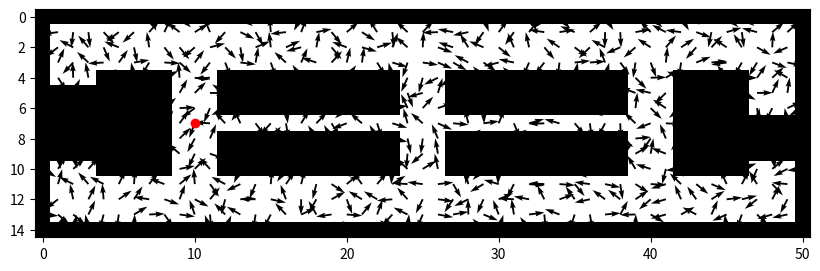

Python code for this plot:
# Authors: Taylor Bergeron and Arjan Gupta
# RBE 595 Reinforcement Learning
# Week 4 Dynamic Programming Exercise

# Importing the necessary libraries
import matplotlib.pyplot as plt
import numpy as np

def plot_2d_array(array, policy, goal_y=7, goal_x=10):
    """Takes in a 2D array of 0's and 1's and converts
    it to a plot of occupied and unoccupied spaces"""

    # Creating a figure and axes
    fig, ax = plt.subplots()
    # Set the size of the figure
    fig.set_size_inches(10, 20)
    # Creating a plot of the array
    ax.imshow(array, cmap = 'binary')
    # Color the goal state red
    ax.plot(goal_x, goal_y, 'ro')
    # Form the mesh grid
    X, Y = np.meshgrid(np.arange(array.shape[1]), np.arange(array.shape[0]))
    U = np.cos(policy)
    V = np.sin(policy)
    # Plot the arrows
    ax.quiver(X, Y, U, V)
    # Print X, Y, U, V
    print("X: ", X)
    print("Y: ", Y)
    print("U: ", U)
    print("V: ", V)
    # Displaying the plot
    plt.show()

# Defining the main function
def main():
    # Creating a 2D array of 0,s and 1,
    array = np.array([[1, 1, 1, 1, 1, 1, 1, 1, 1, 1, 1, 1, 1, 1, 1, 1, 1, 1, 1, 1, 1, 1, 1, 1, 1, 1, 1, 1, 1, 1, 1, 1, 1, 1, 1, 1, 1, 1, 1, 1, 1, 1, 1, 1, 1, 1, 1, 1, 1, 1, 1],
                      [1, 0, 0, 0, 0, 0, 0, 0, 0, 0, 0, 0, 0, 0, 0, 0, 0, 0, 0, 0, 0, 0, 0, 0, 0, 0, 0, 0, 0, 0, 0, 0, 0, 0, 0, 0, 0, 0, 0, 0, 0, 0, 0, 0, 0, 0, 0, 0, 0, 0, 1],
                      [1, 0, 0, 0, 0, 0, 0, 0, 0, 0, 0, 0, 0, 0, 0, 0, 0, 0, 0, 0, 0, 0, 0, 0, 0, 0, 0, 0, 0, 0, 0, 0, 0, 0, 0, 0, 0, 0, 0, 0, 0, 0, 0, 0, 0, 0, 0, 0, 0, 0, 1],
                      [1, 0, 0, 0, 0, 0, 0, 0, 0, 0, 0, 0, 0, 0, 0, 0, 0, 0, 0, 0, 0, 0, 0, 0, 0, 0, 0, 0, 0, 0, 0, 0, 0, 0, 0, 0, 0, 0, 0, 0, 0, 0, 0, 0, 0, 0, 0, 0, 0, 0, 1],
                      [1, 0, 0, 0, 1, 1, 1, 1, 1, 0, 0, 0, 1, 1, 1, 1, 1, 1, 1, 1, 1, 1, 1, 1, 0, 0, 0, 1, 1, 1, 1, 1, 1, 1, 1, 1, 1, 1, 1, 0, 0, 0, 1, 1, 1, 1, 1, 0, 0, 0, 1],
                      [1, 1, 1, 1, 1, 1, 1, 1, 1, 0, 0, 0, 1, 1, 1, 1, 1, 1, 1, 1, 1, 1, 1, 1, 0, 0, 0, 1, 1, 1, 1, 1, 1, 1, 1, 1, 1, 1, 1, 0, 0, 0, 1, 1, 1, 1, 1, 0, 0, 0, 1],
                      [1, 1, 1, 1, 1, 1, 1, 1, 1, 0, 0, 0, 1, 1, 1, 1, 1, 1, 1, 1, 1, 1, 1, 1, 0, 0, 0, 1, 1, 1, 1, 1, 1, 1, 1, 1, 1, 1, 1, 0, 0, 0, 1, 1, 1, 1, 1, 0, 0, 0, 1],
                      [1, 1, 1, 1, 1, 1, 1, 1, 1, 0, 0, 0, 0, 0, 0, 0, 0, 0, 0, 0, 0, 0, 0, 0, 0, 0, 0, 0, 0, 0, 0, 0, 0, 0, 0, 0, 0, 0, 0, 0, 0, 0, 1, 1, 1, 1, 1, 1, 1, 1, 1],
                      [1, 1, 1, 1, 1, 1, 1, 1, 1, 0, 0, 0, 1, 1, 1, 1, 1, 1, 1, 1, 1, 1, 1, 1, 0, 0, 0, 1, 1, 1, 1, 1, 1, 1, 1, 1, 1, 1, 1, 0, 0, 0, 1, 1, 1, 1, 1, 1, 1, 1, 1],
                      [1, 1, 1, 1, 1, 1, 1, 1, 1, 0, 0, 0, 1, 1, 1, 1, 1, 1, 1, 1, 1, 1, 1, 1, 0, 0, 0, 1, 1, 1, 1, 1, 1, 1, 1, 1, 1, 1, 1, 0, 0, 0, 1, 1, 1, 1, 1, 1, 1, 1, 1],
                      [1, 0, 0, 0, 1, 1, 1, 1, 1, 0, 0, 0, 1, 1, 1, 1, 1, 1, 1, 1, 1, 1, 1, 1, 0, 0, 0, 1, 1, 1, 1, 1, 1, 1, 1, 1, 1, 1, 1, 0, 0, 0, 1, 1, 1, 1, 1, 0, 0, 0, 1],
                      [1, 0, 0, 0, 0, 0, 0, 0, 0, 0, 0, 0, 0, 0, 0, 0, 0, 0, 0, 0, 0, 0, 0, 0, 0, 0, 0, 0, 0, 0, 0, 0, 0, 0, 0, 0, 0, 0, 0, 0, 0, 0, 0, 0, 0, 0, 0, 0, 0, 0, 1],
                      [1, 0, 0, 0, 0, 0, 0, 0, 0, 0, 0, 0, 0, 0, 0, 0, 0, 0, 0, 0, 0, 0, 0, 0, 0, 0, 0, 0, 0, 0, 0, 0, 0, 0, 0, 0, 0, 0, 0, 0, 0, 0, 0, 0, 0, 0, 0, 0, 0, 0, 1],
                      [1, 0, 0, 0, 0, 0, 0, 0, 0, 0, 0, 0, 0, 0, 0, 0, 0, 0, 0, 0, 0, 0, 0, 0, 0, 0, 0, 0, 0, 0, 0, 0, 0, 0, 0, 0, 0, 0, 0, 0, 0, 0, 0, 0, 0, 0, 0, 0, 0, 0, 1],
                      [1, 1, 1, 1, 1, 1, 1, 1, 1, 1, 1, 1, 1, 1, 1, 1, 1, 1, 1, 1, 1, 1, 1, 1, 1, 1, 1, 1, 1, 1, 1, 1, 1, 1, 1, 1, 1, 1, 1, 1, 1, 1, 1, 1, 1, 1, 1, 1, 1, 1, 1]])
    # Create a policy array of the same size as the array, fill with random real numbers between -2pi and 2pi
    policy = np.random.uniform(-2*np.pi, 2*np.pi, array.shape)
    plot_2d_array(array, policy)
    
# Calling the main function
if __name__ == "__main__":
    main()
